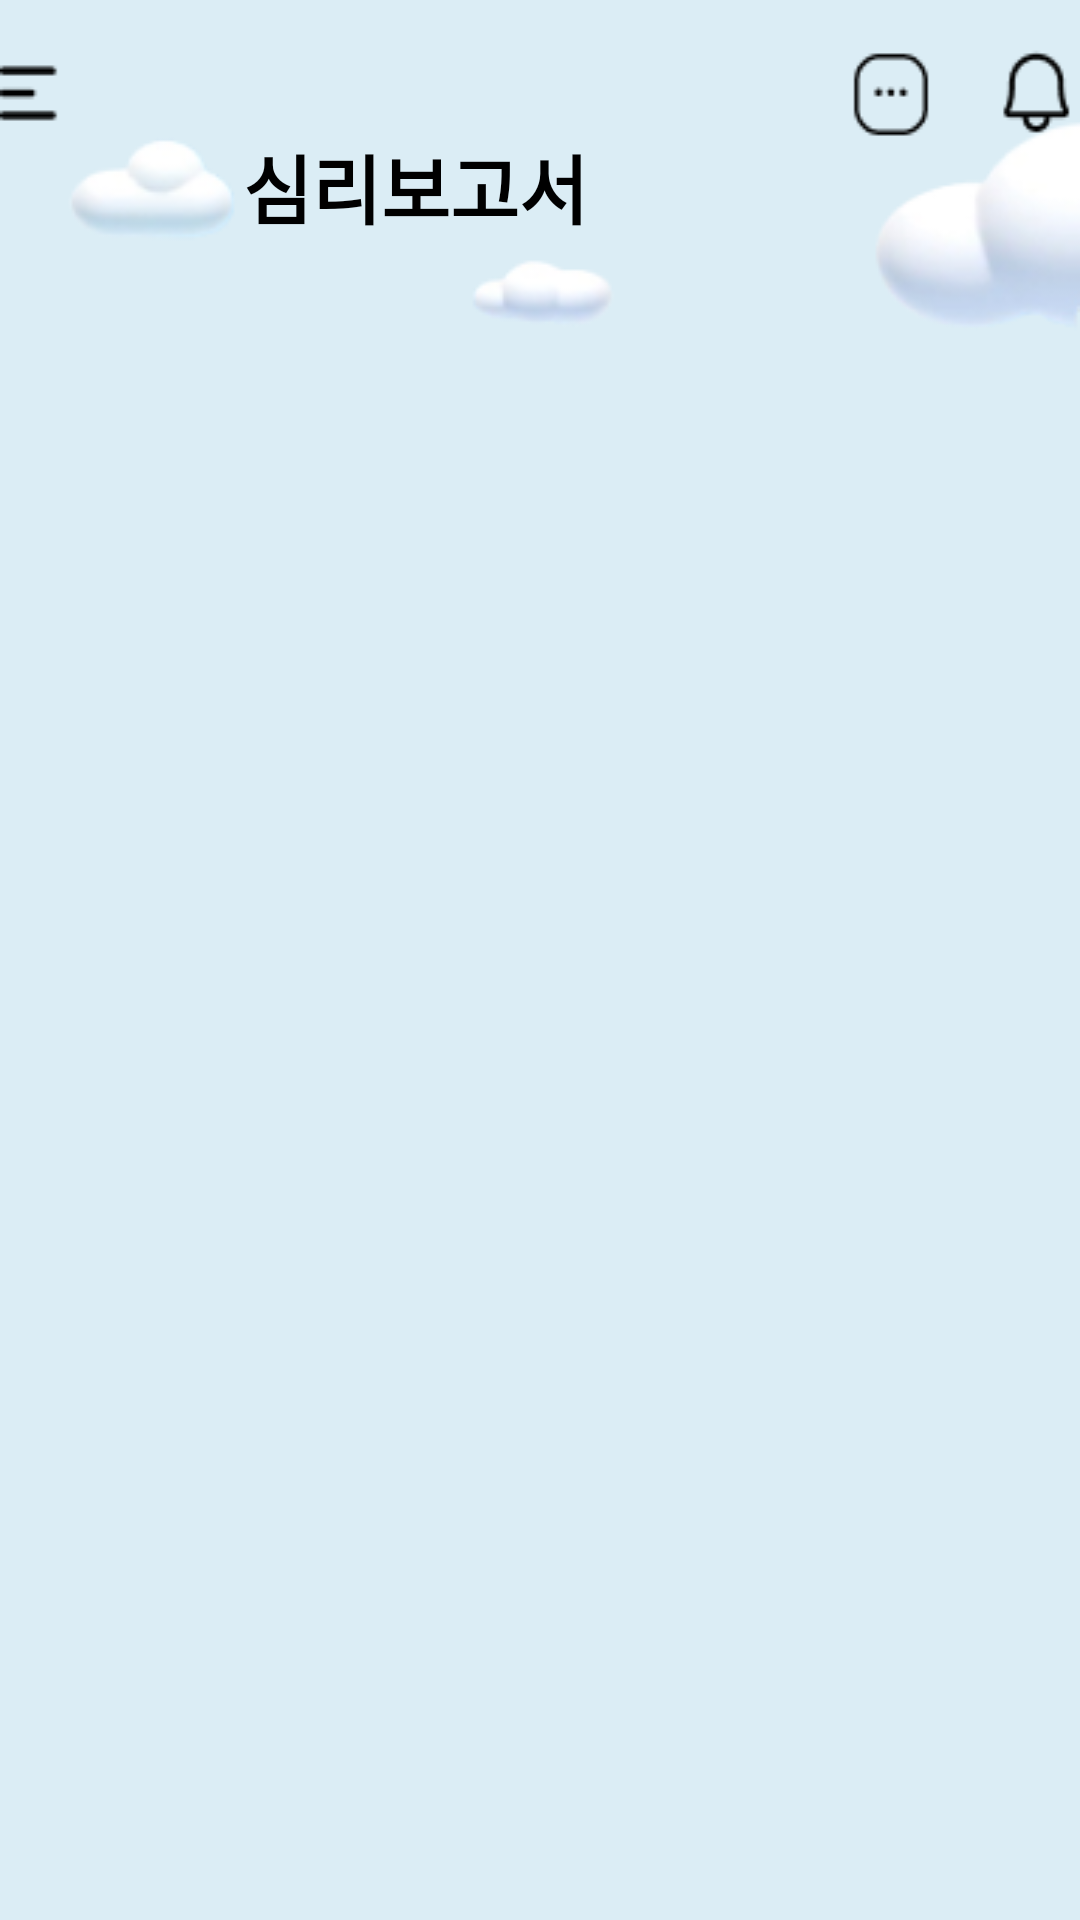

Produce the Android XML layout that renders to this screen, including the resource entries it uses.
<!-- AndroidManifest.xml: application theme Theme.Jammin -->
<!-- res/layout/activity_report_list.xml -->
<?xml version="1.0" encoding="utf-8"?>
<androidx.constraintlayout.widget.ConstraintLayout xmlns:android="http://schemas.android.com/apk/res/android"
    xmlns:app="http://schemas.android.com/apk/res-auto"
    xmlns:tools="http://schemas.android.com/tools"
    android:layout_width="match_parent"
    android:layout_height="match_parent"
    android:background="#DBEDF5"
    tools:context=".ReportList">


    <ImageView
        android:id="@+id/report_list_icon_iv"
        android:layout_width="wrap_content"
        android:layout_height="wrap_content"
        android:layout_marginTop="40dp"
        android:src="@drawable/cloud1_img"
        app:layout_constraintStart_toStartOf="parent"
        app:layout_constraintTop_toTopOf="parent" />


    <ImageView
        android:id="@+id/report_cloud2_iv"
        android:layout_width="wrap_content"
        android:layout_height="wrap_content"
        android:layout_marginTop="40dp"
        android:src="@drawable/cloud2_img"
        app:layout_constraintEnd_toEndOf="parent"
        app:layout_constraintStart_toStartOf="parent"
        app:layout_constraintTop_toTopOf="parent" />


    <ImageView
        android:id="@+id/report_cloud3_iv"
        android:layout_width="wrap_content"
        android:layout_height="wrap_content"
        android:layout_marginTop="40dp"
        android:src="@drawable/cloud3_img"
        app:layout_constraintEnd_toEndOf="parent"
        app:layout_constraintTop_toTopOf="parent" />


    <ImageView
        android:id="@+id/report_list_status_bar_iv"
        android:layout_width="match_parent"
        android:layout_height="wrap_content"
        android:scaleType="fitXY"
        android:visibility="invisible"
        android:src="@drawable/status_bar"
        app:layout_constraintEnd_toEndOf="parent"
        app:layout_constraintStart_toStartOf="parent"
        app:layout_constraintTop_toTopOf="parent" />

    <ImageButton
        android:id="@+id/btn_hamburger"
        android:layout_width="wrap_content"
        android:layout_height="wrap_content"
        android:layout_marginTop="15dp"
        android:background="@drawable/bar2"
        app:layout_constraintEnd_toEndOf="parent"
        app:layout_constraintStart_toStartOf="parent"
        app:layout_constraintTop_toTopOf="parent"></ImageButton>

    
    <TextView
        android:id="@+id/report_list_title_tv"
        android:layout_width="wrap_content"
        android:layout_height="wrap_content"
        android:text="심리보고서"
        android:textColor="#000000"
        android:textSize="25sp"
        android:textStyle="bold"
        app:layout_constraintBottom_toBottomOf="@id/report_list_icon_iv"
        app:layout_constraintStart_toEndOf="@id/report_list_icon_iv"
        app:layout_constraintTop_toTopOf="@id/report_list_icon_iv" />

    <View
        android:id="@+id/report_list_line_view"
        android:layout_width="match_parent"
        android:layout_height="1dp"
        android:visibility="invisible"
        android:layout_marginTop="15dp"
        android:background="#AFC2D5"
        app:layout_constraintTop_toBottomOf="@id/report_list_icon_iv" />

    
    <androidx.recyclerview.widget.RecyclerView
        android:id="@+id/report_list_rv"
        android:layout_width="match_parent"
        android:layout_height="wrap_content"
        android:orientation="vertical"
        android:padding="10dp"
        app:layoutManager="androidx.recyclerview.widget.LinearLayoutManager"
        app:layout_constraintEnd_toEndOf="parent"
        app:layout_constraintStart_toStartOf="parent"
        app:layout_constraintTop_toBottomOf="@id/report_list_line_view"
        tools:listitem="@layout/report_rv_item" />


</androidx.constraintlayout.widget.ConstraintLayout>
<!-- res/layout/report_rv_item.xml (included above) -->
<?xml version="1.0" encoding="utf-8"?>
<androidx.constraintlayout.widget.ConstraintLayout xmlns:android="http://schemas.android.com/apk/res/android"
    xmlns:app="http://schemas.android.com/apk/res-auto"
    android:id="@+id/report_rv_item_root"
    android:layout_width="match_parent"
    android:layout_height="120dp"
    android:layout_margin="17dp"
    android:background="@drawable/report_rv_bg_img">

    <ImageView
        android:id="@+id/report_rv_icon"
        android:layout_width="wrap_content"
        android:layout_height="wrap_content"
        android:layout_margin="20dp"
        android:src="@drawable/report_rv_date_img"
        app:layout_constraintStart_toStartOf="parent"
        app:layout_constraintTop_toTopOf="parent" />

    <TextView
        android:id="@+id/report_rv_date_info_tv"
        android:layout_width="wrap_content"
        android:layout_height="wrap_content"
        android:text="2023-01-02"
        android:textColor="#666666"
        android:textSize="20sp"
        android:textStyle="bold"
        app:layout_constraintBottom_toBottomOf="@id/report_rv_icon"
        app:layout_constraintEnd_toEndOf="@id/report_rv_icon"
        app:layout_constraintStart_toStartOf="@id/report_rv_icon"
        app:layout_constraintTop_toTopOf="@id/report_rv_icon" />

    <TextView
        android:id="@+id/report_rv_title"
        android:layout_width="wrap_content"
        android:layout_height="wrap_content"
        android:layout_marginBottom="8dp"
        android:text="HTP 그림 분석 / 대화 감성분석 결과"
        android:textColor="#666666"
        android:textSize="20sp"
        android:textStyle="bold"
        app:layout_constraintBottom_toBottomOf="parent"
        app:layout_constraintEnd_toEndOf="parent"
        app:layout_constraintStart_toStartOf="parent"
        app:layout_constraintTop_toBottomOf="@id/report_rv_date_info_tv" />

</androidx.constraintlayout.widget.ConstraintLayout>
<!-- resources referenced by this layout -->
<resources>
  <!-- drawable bar2: png bitmap (drawable, 1038 bytes) -->
  <!-- drawable cloud1_img: png bitmap (drawable, 2836 bytes) -->
  <!-- drawable cloud2_img: png bitmap (drawable, 1931 bytes) -->
  <!-- drawable cloud3_img: png bitmap (drawable, 4801 bytes) -->
  <!-- drawable report_rv_bg_img: png bitmap (drawable, 4849 bytes) -->
  <!-- drawable report_rv_date_img: png bitmap (drawable, 904 bytes) -->
  <!-- drawable status_bar: png bitmap (drawable, 4062 bytes) -->
  <style name="Theme.Jammin" parent="Theme.MaterialComponents.DayNight.DarkActionBar">
          
          <item name="colorPrimary">@color/purple_500</item>
          <item name="colorPrimaryVariant">@color/purple_700</item>
          <item name="colorOnPrimary">@color/white</item>
          
          <item name="colorSecondary">@color/teal_200</item>
          <item name="colorSecondaryVariant">@color/teal_700</item>
          <item name="colorOnSecondary">@color/black</item>
          <item name="windowNoTitle">true</item>
          <item name="android:windowFullscreen">true</item>
          
          <item name="android:statusBarColor">@color/black</item>
          
      </style>
  <color name="purple_500">#FF6200EE</color>
  <color name="purple_700">#FF3700B3</color>
  <color name="white">#FFFFFFFF</color>
  <color name="teal_200">#FF03DAC5</color>
  <color name="teal_700">#FF018786</color>
  <color name="black">#FF000000</color>
</resources>
